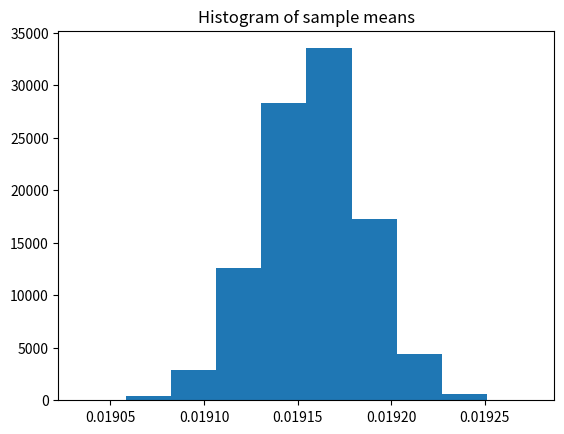

Write Python code to recreate this figure.
"""
Takes a scv file (containing floats) as an input.
Produces
"""
import numpy as np
import sys
import matplotlib.pyplot as plt

# data_csv = sys.argv[1]
# original_sample = [float(x) for x in open(data_csv, "r")]

# Samples for AER vs RAW (res: 32x32, frames: 10, range: (0,100), precision: 0.0001)
# original_sample = [
#     0.2017144097222222, 0.2017144097222222, 0.2016059027777778,
#     0.2016059027777778, 0.2016059027777778, 0.2017144097222222, 0.2021484375,
#     0.2013888888888889, 0.2016059027777778, 0.2016059027777778,
#     0.2016059027777778, 0.2016059027777778, 0.2021484375, 0.2019314236111111,
#     0.2021484375, 0.201171875, 0.2017144097222222, 0.2009548611111111,
#     0.2013888888888889, 0.201171875, 0.2016059027777778, 0.2016059027777778,
#     0.2009548611111111, 0.2019314236111111, 0.2009548611111111,
#     0.2016059027777778, 0.2016059027777778, 0.2013888888888889, 0.2021484375,
#     0.201171875, 0.2019314236111111, 0.2021484375, 0.2013888888888889,
#     0.2019314236111111, 0.2013888888888889, 0.2016059027777778,
#     0.2016059027777778, 0.2016059027777778, 0.2013888888888889,
#     0.2016059027777778, 0.201171875, 0.2016059027777778, 0.2016059027777778,
#     0.2016059027777778, 0.2013888888888889, 0.2016059027777778,
#     0.2023654513888889, 0.2013888888888889, 0.2019314236111111, 0.201171875,
#     0.2013888888888889, 0.2013888888888889, 0.2019314236111111,
#     0.2016059027777778, 0.2016059027777778, 0.2016059027777778,
#     0.2009548611111111, 0.2013888888888889, 0.2023654513888889,
#     0.2017144097222222, 0.2007378472222222, 0.2019314236111111,
#     0.2013888888888889, 0.2016059027777778, 0.2016059027777778,
#     0.2013888888888889, 0.2016059027777778, 0.2017144097222222,
#     0.2016059027777778, 0.201171875, 0.2017144097222222, 0.2016059027777778,
#     0.2016059027777778, 0.2019314236111111, 0.2009548611111111,
#     0.2013888888888889, 0.2019314236111111, 0.2023654513888889,
#     0.2009548611111111, 0.2017144097222222, 0.2013888888888889,
#     0.2019314236111111, 0.2016059027777778, 0.2019314236111111,
#     0.2019314236111111, 0.2013888888888889, 0.2013888888888889,
#     0.2016059027777778, 0.2007378472222222, 0.2013888888888889,
#     0.2013888888888889, 0.2009548611111111, 0.2019314236111111,
#     0.2019314236111111, 0.201171875, 0.2009548611111111, 0.2021484375,
#     0.2016059027777778, 0.2016059027777778, 0.201171875
# ]

# Samples for AER vs RESIDUAL (res: 32x32, frames: 10, range: (0,100), precision: 0.0001)
original_sample = [
    0.0185546875, 0.0185546875, 0.019097222222222224, 0.01953125,
    0.019314236111111112, 0.019205729166666668, 0.019205729166666668,
    0.019097222222222224, 0.018771701388888888, 0.019097222222222224,
    0.0185546875, 0.0185546875, 0.019097222222222224, 0.019097222222222224,
    0.018771701388888888, 0.019097222222222224, 0.019097222222222224,
    0.019097222222222224, 0.019097222222222224, 0.018880208333333332,
    0.019097222222222224, 0.019097222222222224, 0.019097222222222224,
    0.018771701388888888, 0.01953125, 0.01953125, 0.019422743055555556,
    0.019314236111111112, 0.019205729166666668, 0.019422743055555556,
    0.019314236111111112, 0.019748263888888888, 0.019639756944444444,
    0.01953125, 0.019314236111111112, 0.019422743055555556, 0.01953125,
    0.019097222222222224, 0.018880208333333332, 0.019097222222222224,
    0.019314236111111112, 0.019205729166666668, 0.018880208333333332,
    0.019205729166666668, 0.019314236111111112, 0.018880208333333332,
    0.019639756944444444, 0.019097222222222224, 0.019097222222222224,
    0.019314236111111112, 0.019422743055555556, 0.019639756944444444,
    0.019314236111111112, 0.019097222222222224, 0.019097222222222224,
    0.019314236111111112, 0.018446180555555556, 0.0185546875,
    0.019097222222222224, 0.019097222222222224, 0.018771701388888888,
    0.019205729166666668, 0.019314236111111112, 0.019097222222222224,
    0.018771701388888888, 0.019422743055555556, 0.018880208333333332,
    0.019422743055555556, 0.019097222222222224, 0.018771701388888888,
    0.018880208333333332, 0.019314236111111112, 0.019097222222222224,
    0.019314236111111112, 0.019097222222222224, 0.019314236111111112,
    0.019205729166666668, 0.019422743055555556, 0.019314236111111112,
    0.019205729166666668, 0.019097222222222224, 0.019205729166666668,
    0.01953125, 0.01953125, 0.019314236111111112, 0.019314236111111112,
    0.019422743055555556, 0.019097222222222224, 0.019097222222222224,
    0.019205729166666668, 0.019205729166666668, 0.018880208333333332,
    0.019205729166666668, 0.019422743055555556, 0.01953125,
    0.018771701388888888, 0.019097222222222224, 0.0185546875,
    0.019205729166666668, 0.019314236111111112
]

# sample_means = []
# for _ in range(10000):  #so B=10000
# 	sample = np.random.choice(original_sample, size=len(original_sample))
# 	sample_means.append(np.mean(sample))
B = 100000
print(f"Generating {B} samples")
bsamples = np.random.choice(original_sample, (len(original_sample), B))
bmeans = np.mean(bsamples, axis=0)

print(f"Sorting sample means...")
bmeans.sort()

print(f"Plotting histogram of sample means...")
plt.hist(bmeans)
plt.title("Histogram of sample means")
plt.show()

print(f"Estimated statistic value: {np.mean(bmeans)}")

conf_int = np.percentile(bmeans, [2.5, 97.5])
print(f"Confidence interval: {conf_int}")
